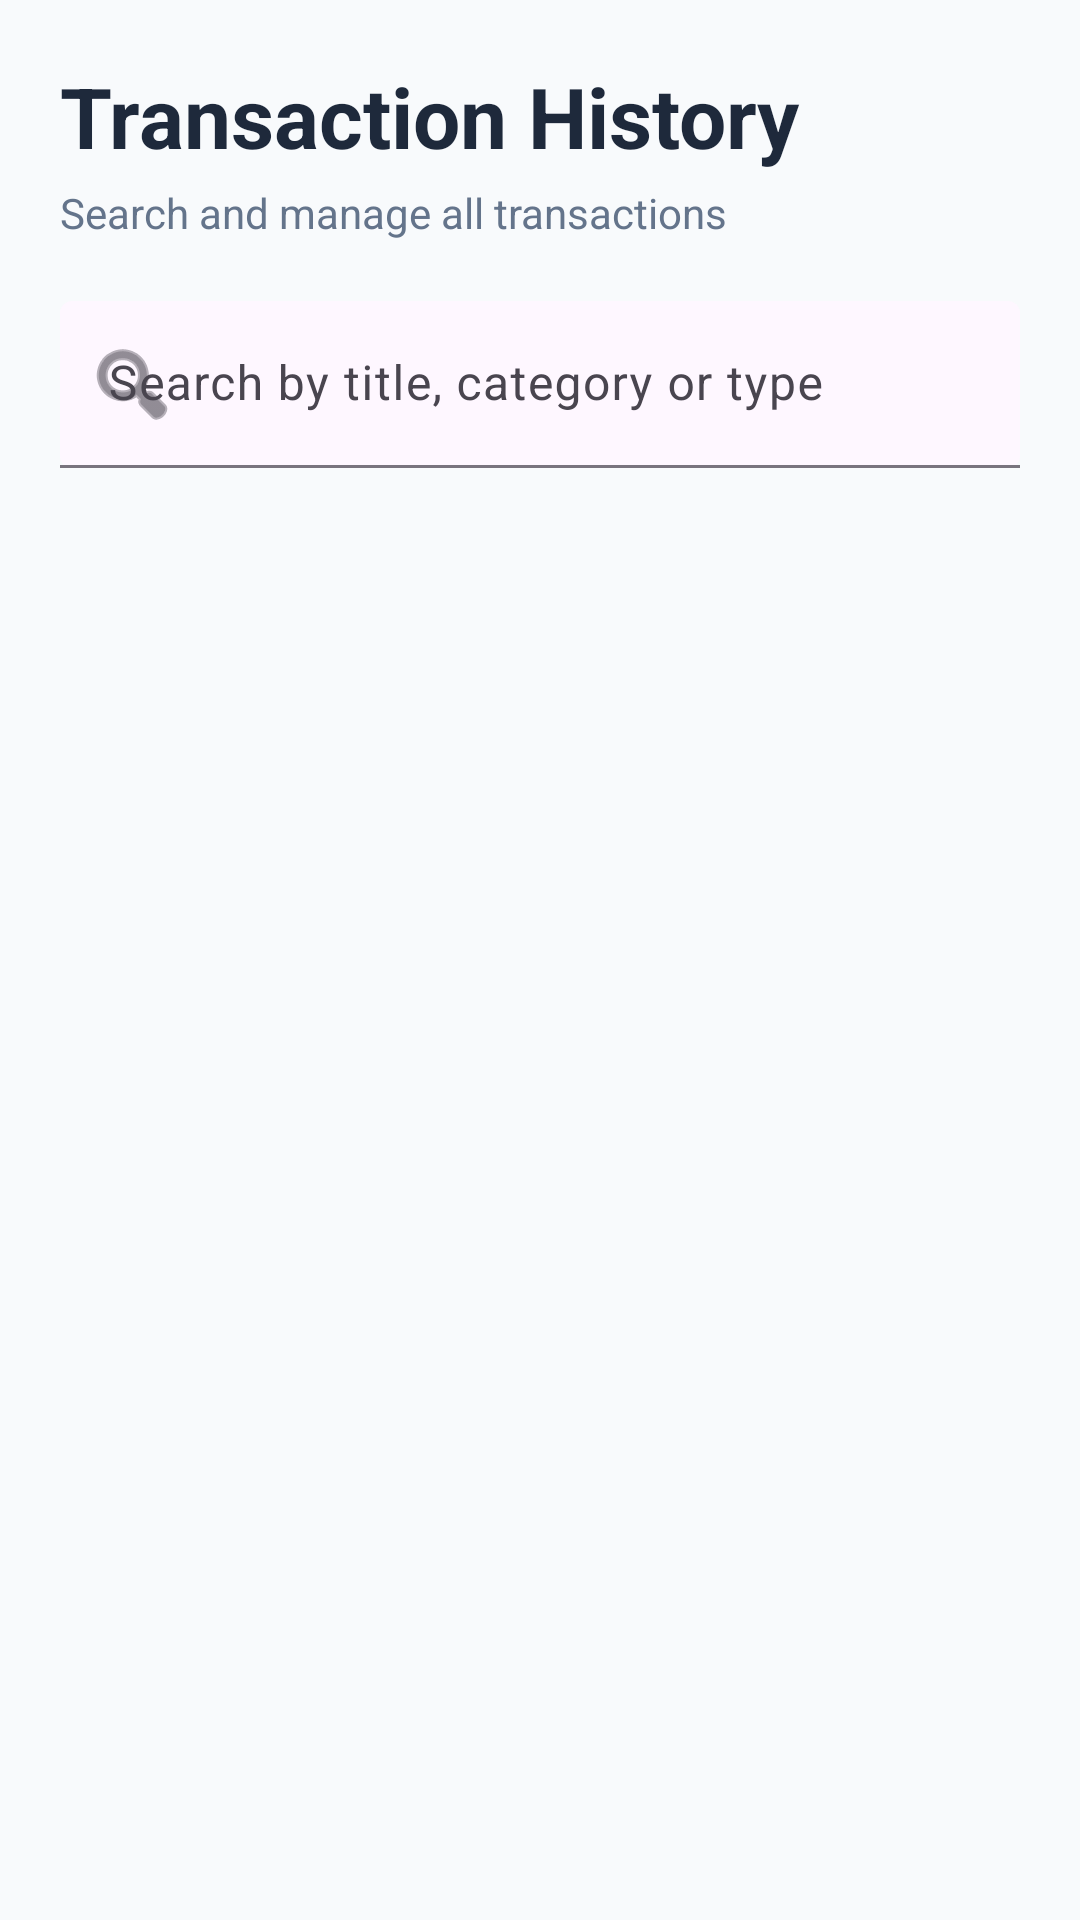

Layout XML and referenced resources for this Android screen:
<!-- AndroidManifest.xml: application theme Theme.PersonalExpenseTracker -->
<!-- res/layout/activity_history.xml -->
<?xml version="1.0" encoding="utf-8"?>
<LinearLayout xmlns:android="http://schemas.android.com/apk/res/android"
    xmlns:app="http://schemas.android.com/apk/res-auto"
    android:layout_width="match_parent"
    android:layout_height="match_parent"
    android:orientation="vertical"
    android:background="@color/background"
    android:padding="20dp">

    <TextView
        android:layout_width="wrap_content"
        android:layout_height="wrap_content"
        android:text="Transaction History"
        android:textSize="28sp"
        android:textStyle="bold"
        android:textColor="@color/text_primary"/>

    <TextView
        android:layout_width="wrap_content"
        android:layout_height="wrap_content"
        android:text="Search and manage all transactions"
        android:textColor="@color/text_secondary"
        android:layout_marginTop="4dp"/>

    <com.google.android.material.textfield.TextInputLayout
        android:layout_width="match_parent"
        android:layout_height="wrap_content"
        android:layout_marginTop="20dp"
        app:boxBackgroundMode="filled"
        app:startIconDrawable="@android:drawable/ic_menu_search">

        <com.google.android.material.textfield.TextInputEditText
            android:id="@+id/etSearch"
            android:layout_width="match_parent"
            android:layout_height="wrap_content"
            android:hint="Search by title, category or type"/>

    </com.google.android.material.textfield.TextInputLayout>

    <androidx.recyclerview.widget.RecyclerView
        android:id="@+id/recyclerHistory"
        android:layout_width="match_parent"
        android:layout_height="0dp"
        android:layout_weight="1"
        android:layout_marginTop="16dp"/>

</LinearLayout>
<!-- resources referenced by this layout -->
<resources>
  <color name="background">#F8FAFC</color>
  <color name="text_primary">#1E293B</color>
  <color name="text_secondary">#64748B</color>
  <style name="Theme.PersonalExpenseTracker" parent="Base.Theme.PersonalExpenseTracker" />
  <style name="Base.Theme.PersonalExpenseTracker" parent="Theme.Material3.Light.NoActionBar">
  
          <item name="colorPrimary">@color/primary</item>
          <item name="colorPrimaryContainer">@color/primary_light</item>
          <item name="android:statusBarColor">@color/primary_dark</item>
          <item name="android:windowBackground">@color/background</item>
          <item name="android:textColorPrimary">@color/text_primary</item>
  
      </style>
  <color name="primary">#4F46E5</color>
  <color name="primary_light">#EEF2FF</color>
  <color name="primary_dark">#4338CA</color>
</resources>
